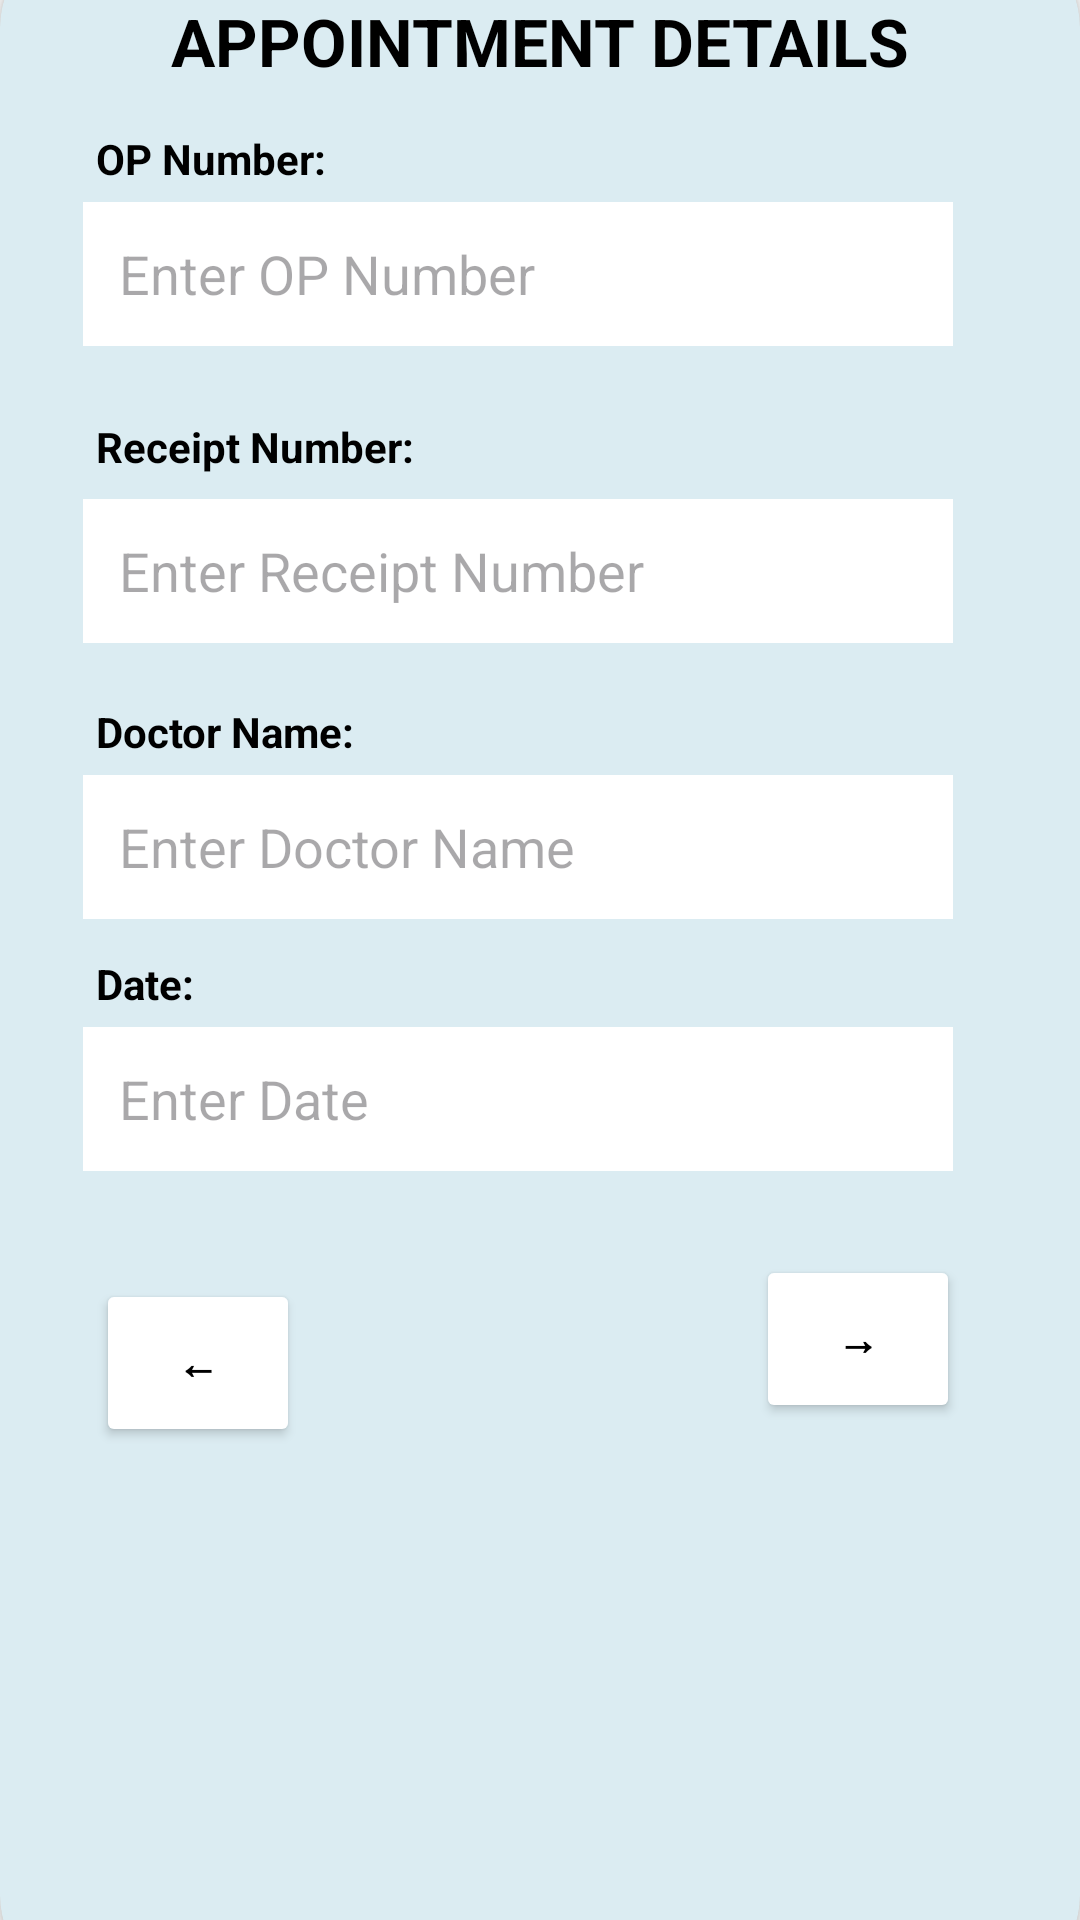

Reconstruct the res/layout file that produces this screen, plus the resources it refers to.
<!-- AndroidManifest.xml: application theme Theme.ViDanta -->
<!-- res/layout/appointment_details.xml -->
<?xml version="1.0" encoding="utf-8"?>
<androidx.constraintlayout.widget.ConstraintLayout xmlns:android="http://schemas.android.com/apk/res/android"
    xmlns:app="http://schemas.android.com/apk/res-auto"
    xmlns:tools="http://schemas.android.com/tools"
    android:layout_width="match_parent"
    android:layout_height="wrap_content"
    android:background="#FBFBFB"
    tools:context=".AppointmentDetailsActivity">

    
    <androidx.cardview.widget.CardView
        android:layout_width="360dp"
        android:layout_height="683dp"
        android:layout_margin="30dp"
        android:elevation="50dp"
        android:padding="50dp"
        app:cardBackgroundColor="#DBECF2"
        app:cardCornerRadius="30dp"
        app:layout_constraintBottom_toBottomOf="parent"
        app:layout_constraintEnd_toEndOf="parent"
        app:layout_constraintStart_toStartOf="parent"
        app:layout_constraintTop_toTopOf="parent"
        app:layout_constraintWidth_percent="0.9">

        <androidx.constraintlayout.widget.ConstraintLayout
            android:layout_width="match_parent"
            android:layout_height="wrap_content"
            android:padding="20dp">

            
            <TextView
                android:id="@+id/titleText"
                android:layout_width="wrap_content"
                android:layout_height="wrap_content"
                android:layout_marginBottom="20dp"
                android:text="APPOINTMENT DETAILS"
                android:textColor="@android:color/black"
                android:textSize="22sp"
                android:textStyle="bold"
                app:layout_constraintEnd_toEndOf="parent"
                app:layout_constraintStart_toStartOf="parent"
                app:layout_constraintTop_toTopOf="parent" />

            

            
            <TextView
                android:id="@+id/labelOpNumber"
                android:layout_width="wrap_content"
                android:layout_height="wrap_content"
                android:layout_marginStart="12dp"
                android:layout_marginTop="15dp"
                android:text="OP Number:"
                android:textColor="@android:color/black"
                android:textStyle="bold"
                app:layout_constraintStart_toStartOf="parent"
                app:layout_constraintTop_toBottomOf="@id/titleText" />

            <EditText
                android:id="@+id/etOpNumber"
                android:layout_width="290dp"
                android:layout_height="48dp"
                android:layout_marginTop="5dp"
                android:background="@android:color/white"
                android:hint="Enter OP Number"
                android:padding="12dp"
                android:textColor="@android:color/black"
                app:layout_constraintEnd_toEndOf="parent"
                app:layout_constraintHorizontal_bias="0.25"
                app:layout_constraintStart_toStartOf="parent"
                app:layout_constraintTop_toBottomOf="@id/labelOpNumber" />

            

            <TextView
                android:id="@+id/labelReceiptNumber"
                android:layout_width="wrap_content"
                android:layout_height="wrap_content"
                android:layout_marginStart="12dp"
                android:layout_marginTop="24dp"
                android:text="Receipt Number:"
                android:textColor="@android:color/black"
                android:textStyle="bold"
                app:layout_constraintStart_toStartOf="parent"
                app:layout_constraintTop_toBottomOf="@id/etOpNumber" />

            <EditText
                android:id="@+id/etReceiptNumber"
                android:layout_width="290dp"
                android:layout_height="48dp"
                android:layout_marginTop="8dp"
                android:background="@android:color/white"
                android:hint="Enter Receipt Number"
                android:padding="12dp"
                android:textColor="@android:color/black"
                app:layout_constraintEnd_toEndOf="parent"
                app:layout_constraintHorizontal_bias="0.25"
                app:layout_constraintStart_toStartOf="parent"
                app:layout_constraintTop_toBottomOf="@id/labelReceiptNumber" />

            <TextView
                android:id="@+id/labelDoctorName"
                android:layout_width="wrap_content"
                android:layout_height="wrap_content"
                android:layout_marginStart="12dp"
                android:layout_marginTop="20dp"
                android:text="Doctor Name:"
                android:textColor="@android:color/black"
                android:textStyle="bold"
                app:layout_constraintStart_toStartOf="parent"
                app:layout_constraintTop_toBottomOf="@id/etReceiptNumber" />

            
            <EditText
                android:id="@+id/etDoctorName"
                android:layout_width="290dp"
                android:layout_height="48dp"
                android:layout_marginTop="5dp"
                android:background="@android:color/white"
                android:hint="Enter Doctor Name"
                android:padding="12dp"
                android:textColor="@android:color/black"
                app:layout_constraintEnd_toEndOf="parent"
                app:layout_constraintHorizontal_bias="0.25"
                app:layout_constraintStart_toStartOf="parent"
                app:layout_constraintTop_toBottomOf="@id/labelDoctorName" />

            <TextView
                android:id="@+id/labelDate"
                android:layout_width="wrap_content"
                android:layout_height="wrap_content"
                android:layout_marginStart="12dp"
                android:layout_marginTop="12dp"
                android:text="Date:"
                android:textColor="@android:color/black"
                android:textStyle="bold"
                app:layout_constraintStart_toStartOf="parent"
                app:layout_constraintTop_toBottomOf="@id/etDoctorName" />

            

            

            <EditText
                android:id="@+id/etDate"
                android:layout_width="290dp"
                android:layout_height="48dp"
                android:layout_marginTop="5dp"
                android:background="@android:color/white"
                android:hint="Enter Date"
                android:padding="12dp"
                android:textColor="@android:color/black"
                app:layout_constraintEnd_toEndOf="parent"
                app:layout_constraintHorizontal_bias="0.25"
                app:layout_constraintStart_toStartOf="parent"
                app:layout_constraintTop_toBottomOf="@id/labelDate" />

            <Button
                android:id="@+id/buttonPrevious"
                android:layout_width="68dp"
                android:layout_height="56dp"
                android:layout_marginStart="12dp"
                android:layout_marginTop="36dp"
                android:backgroundTint="@android:color/white"
                android:elevation="15dp"
                android:padding="12dp"
                android:text="@string/previous"
                android:textColor="@android:color/black"
                android:textStyle="bold"
                app:layout_constraintStart_toStartOf="parent"
                app:layout_constraintTop_toBottomOf="@id/etDate" />

            <Button
                android:id="@+id/buttonNext"
                android:layout_width="68dp"
                android:layout_height="56dp"
                android:layout_marginTop="28dp"
                android:layout_marginEnd="20dp"
                android:backgroundTint="@android:color/white"
                android:elevation="15dp"
                android:padding="12dp"
                android:text="@string/next"
                android:textColor="@android:color/black"
                android:textStyle="bold"
                app:layout_constraintEnd_toEndOf="parent"
                app:layout_constraintTop_toBottomOf="@id/etDate" />


        </androidx.constraintlayout.widget.ConstraintLayout>

    </androidx.cardview.widget.CardView>

</androidx.constraintlayout.widget.ConstraintLayout>
<!-- resources referenced by this layout -->
<resources>
  <string name="next">→</string>
  <string name="previous">←</string>
  <style name="Theme.ViDanta" parent="Base.Theme.ViDanta" />
  <style name="Base.Theme.ViDanta" parent="Theme.Material3.DayNight.NoActionBar">
          
          
      </style>
</resources>
